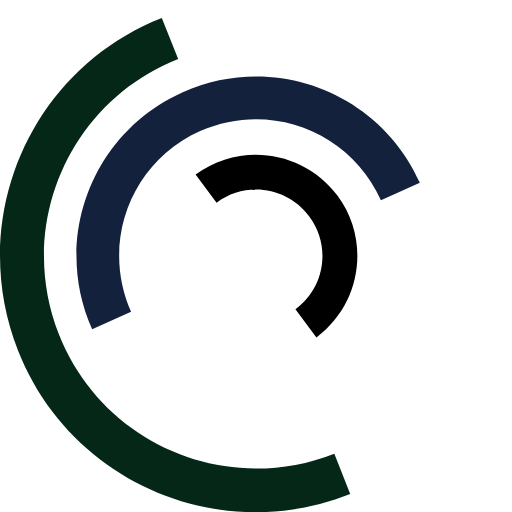
t = 0.00 s
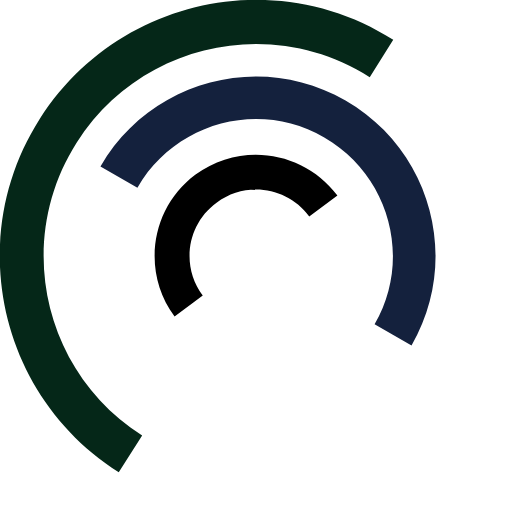
t = 0.75 s
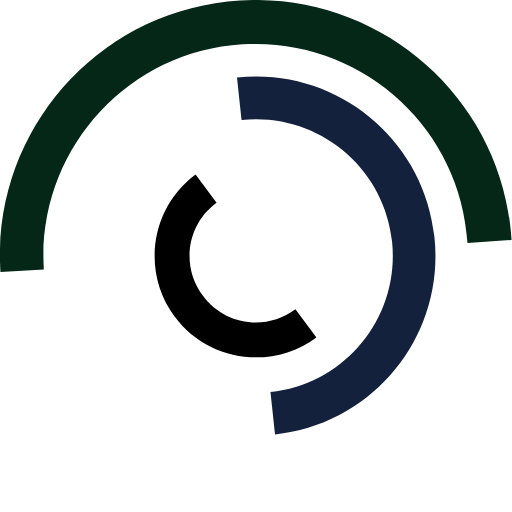
t = 1.50 s
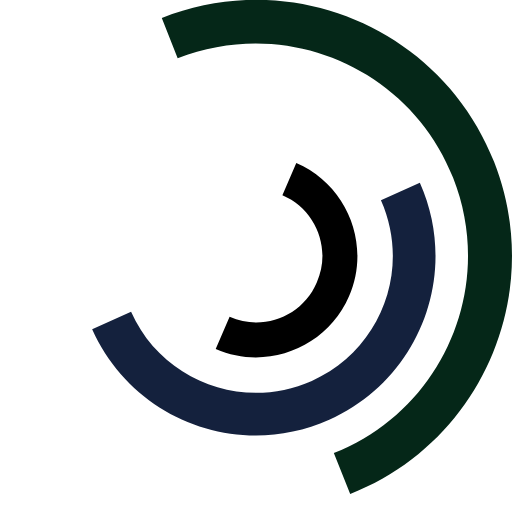
t = 2.50 s
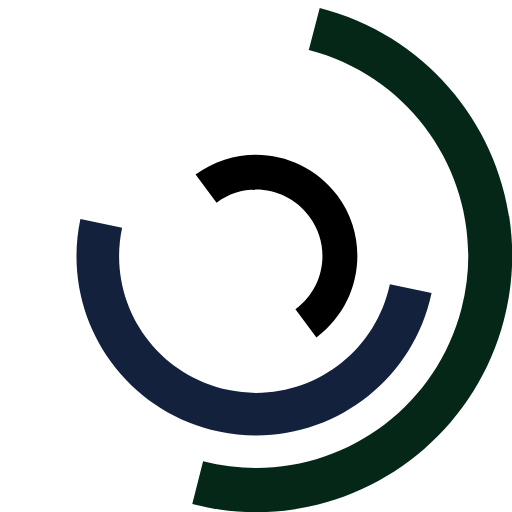
t = 3.00 s
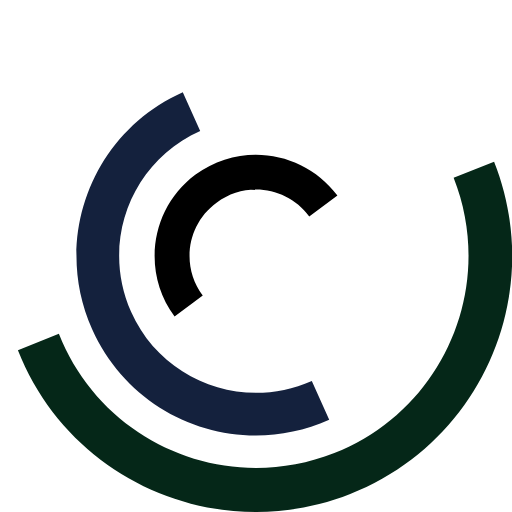
t = 3.75 s

The animated SVG that drew these frames (rendered in a browser with its animation timeline set to each time). Animation: 3 SMIL elements (animateTransform=3); one cycle of 5.00 s, repeats indefinitely.

<svg version="1.1" id="L7" xmlns="http://www.w3.org/2000/svg" x="0px" y="0px"
     viewBox="0 0 100 100" enable-background="new 0 0 100 100" xml:space="preserve">
 <path fill="#052718" d="M31.6,3.5C5.9,13.6-6.6,42.7,3.5,68.4c10.1,25.7,39.2,38.3,64.9,28.1l-3.1-7.9c-21.3,8.4-45.4-2-53.8-23.3
  c-8.4-21.3,2-45.4,23.3-53.8L31.6,3.5z">
      <animateTransform
              attributeName="transform"
              attributeType="XML"
              type="rotate"
              dur="5s"
              from="0 50 50"
              to="360 50 50"
              repeatCount="indefinite"/>
  </path>
    <path fill="black" d="M42.3,39.6c5.7-4.3,13.9-3.1,18.1,2.7c4.3,5.7,3.1,13.9-2.7,18.1l4.1,5.5c8.8-6.5,10.6-19,4.1-27.7
  c-6.5-8.8-19-10.6-27.7-4.1L42.3,39.6z">
      <animateTransform
              attributeName="transform"
              attributeType="XML"
              type="rotate"
              dur="3s"
              from="0 50 50"
              to="-360 50 50"
              repeatCount="indefinite"/>
  </path>
    <path fill="#14213D" d="M82,35.7C74.1,18,53.4,10.1,35.7,18S10.1,46.6,18,64.3l7.6-3.4c-6-13.5,0-29.3,13.5-35.3s29.3,0,35.3,13.5
  L82,35.7z">
      <animateTransform
              attributeName="transform"
              attributeType="XML"
              type="rotate"
              dur="5s"
              from="0 50 50"
              to="360 50 50"
              repeatCount="indefinite"/>
  </path>
</svg>